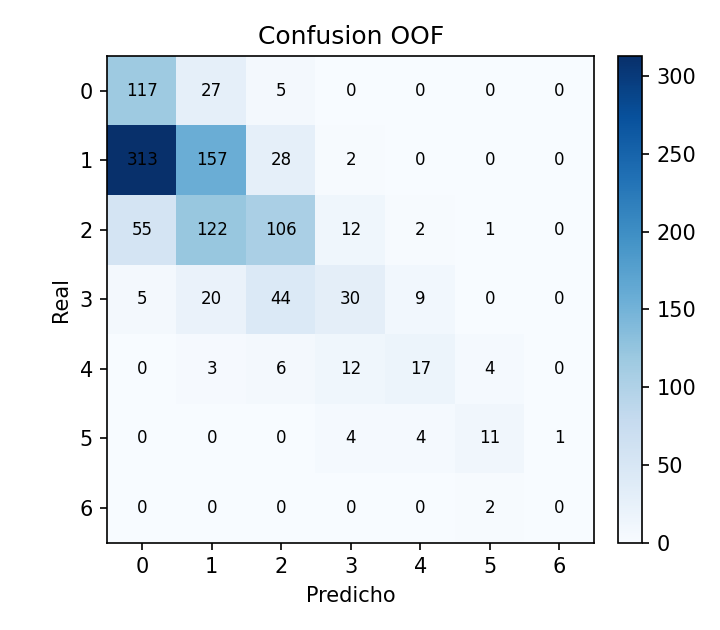

Data behind this chart, as committed beside it:
real, 1, 2, 3, 4, 5, 6, 7
1, 117, 27, 5, 0, 0, 0, 0
2, 313, 157, 28, 2, 0, 0, 0
3, 55, 122, 106, 12, 2, 1, 0
4, 5, 20, 44, 30, 9, 0, 0
5, 0, 3, 6, 12, 17, 4, 0
6, 0, 0, 0, 4, 4, 11, 1
7, 0, 0, 0, 0, 0, 2, 0
